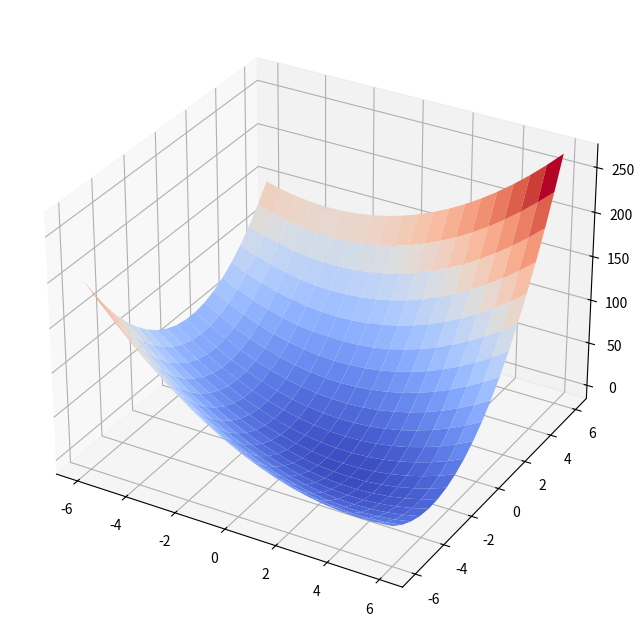
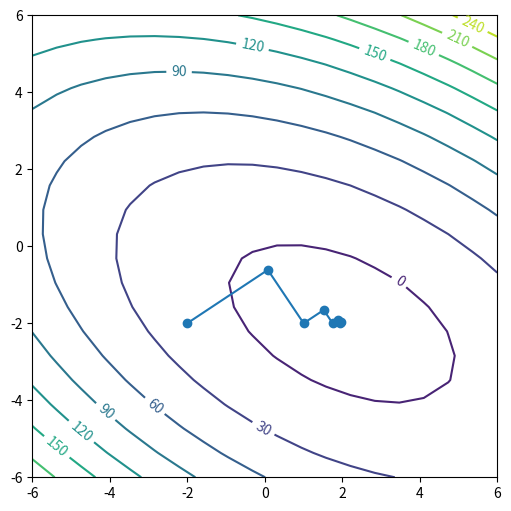

Recreate these plots in Python, in order.
#https://ikuz.eu/machine-learning-and-computer-science/the-concept-of-conjugate-gradient-descent-in-python/

import numpy as np
import matplotlib.pyplot as plt
from matplotlib import cm

A = np.matrix([[3.0, 2.0], [2.0, 6.0]])
b = np.matrix([[2.0], [-8.0]])  # we will use the convention that a vector is a column vector
c = 0.0

def f(x, A, b, c):
    return np.sum(0.5 * x.T * A * x - b.T * x + c)
    
def bowl(A, b, c):
    fig = plt.figure(figsize=(10,8))
    ax = fig.add_subplot(projection='3d')
    size = 20
    x1 = list(np.linspace(-6, 6, size))
    x2 = list(np.linspace(-6, 6, size))
    x1, x2 = np.meshgrid(x1, x2)
    zs = np.zeros((size, size))
    for i in range(size):
        for j in range(size):
            x = np.matrix([[x1[i,j]], [x2[i,j]]])
            zs[i,j] = f(x, A, b, c)
    ax.plot_surface(x1, x2, zs, rstride=1, cstride=1, cmap=cm.coolwarm, linewidth=0)
    plt.show()
    return x1, x2, zs    
    

x1, x2, zs = bowl(A, b, c)    

def contoursteps(x1, x2, zs, steps=None):
    fig = plt.figure(figsize=(6,6))
    cp = plt.contour(x1, x2, zs, 10)
    plt.clabel(cp, inline=1, fontsize=10)
    if steps is not None:
        steps = np.matrix(steps)
        plt.plot(steps[:,0], steps[:,1], '-o')
    plt.show()
    
#The Method of Steepest Descent    
x = np.matrix([[-2.0],[-2.0]])
steps = [(-2.0, -2.0)]

i = 0
imax = 10
eps = 0.01
r = b - A * x
delta = np.sum(r.T * r)
delta0 = delta
    
while i < imax and delta > eps**2 * delta0:
    alpha = delta / np.sum(r.T * (A * r))
    x = x + alpha * r
    steps.append((x[0,0], x[1,0]))  # store steps for future drawing
    r = b - A * x
    delta = np.sum(r.T * r)
    i += 1    
print("niter=",i)    
    
contoursteps(x1, x2, zs, steps)    
